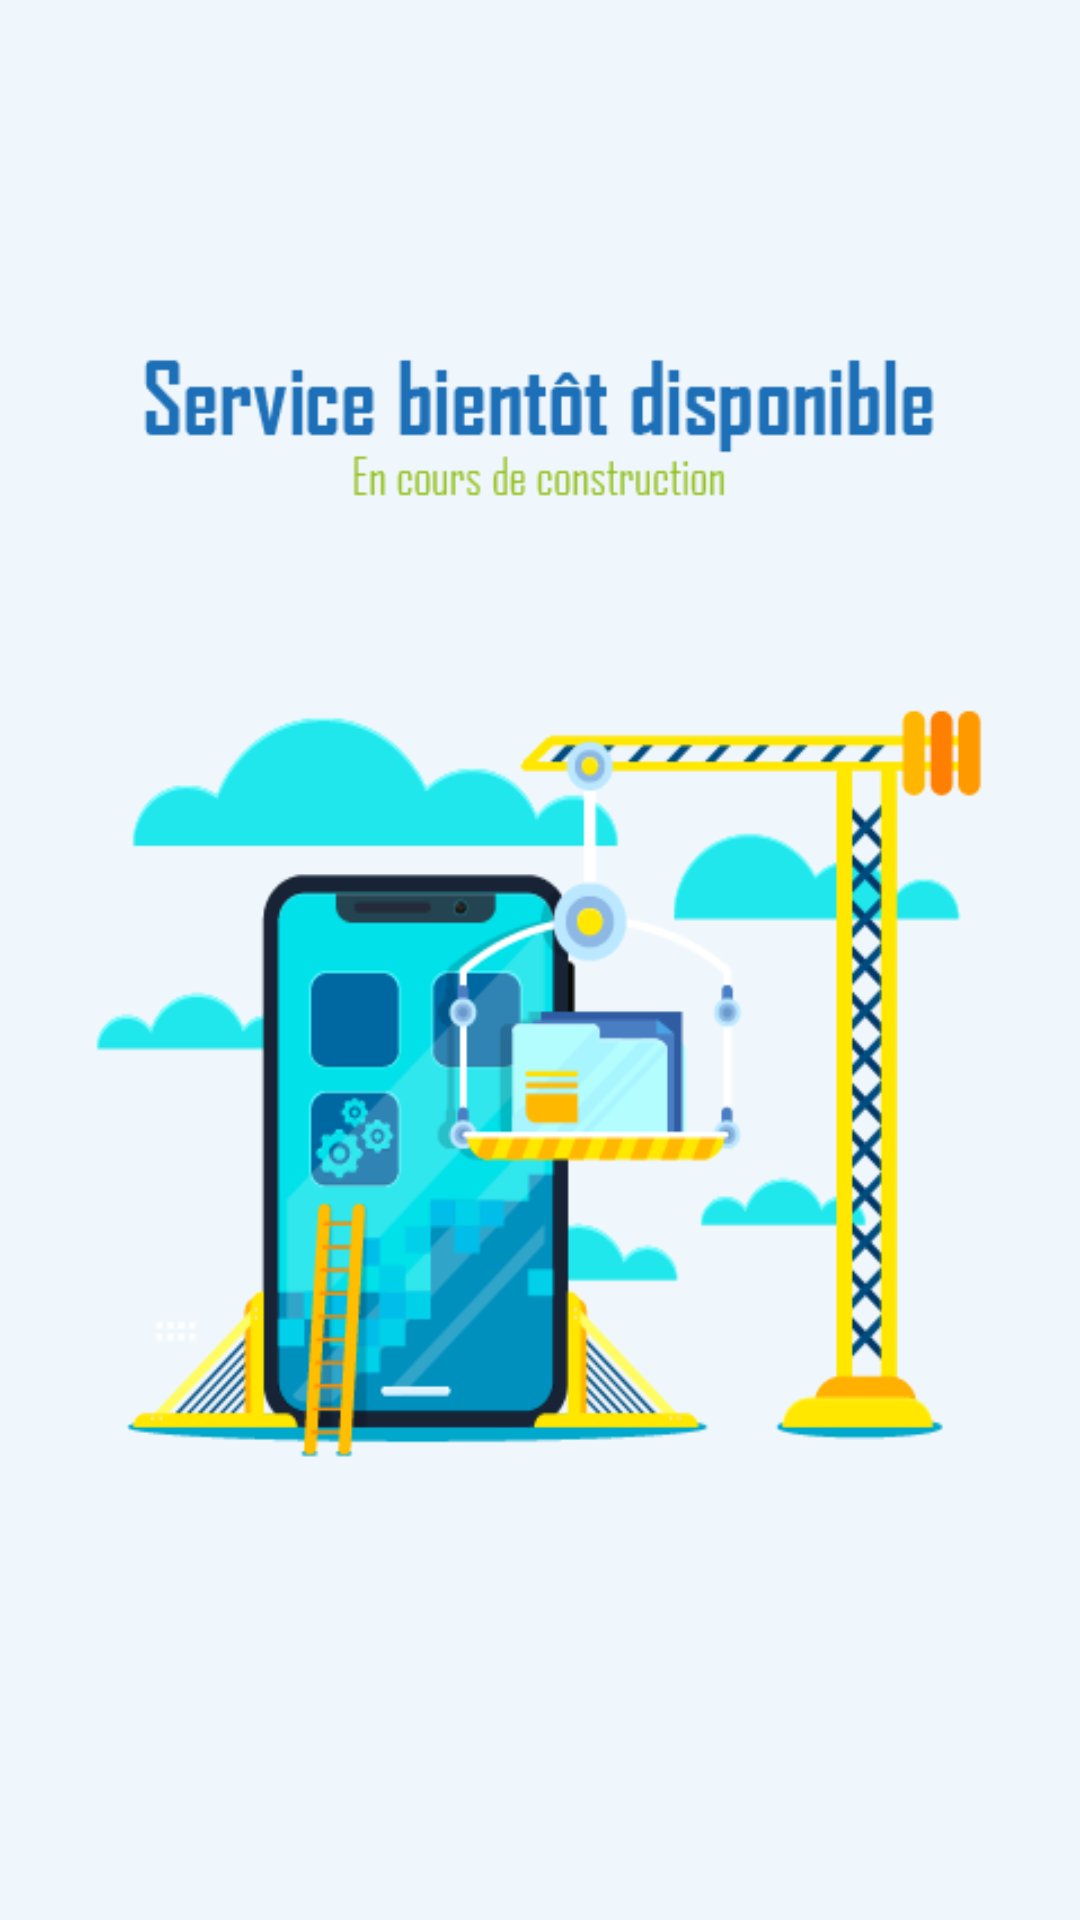

This screen was rendered from an Android layout file. Write that file and the resources it references.
<!-- AndroidManifest.xml: application theme AppTheme -->
<!-- res/layout/activity_en_construction.xml -->
<?xml version="1.0" encoding="utf-8"?>
<androidx.constraintlayout.widget.ConstraintLayout xmlns:android="http://schemas.android.com/apk/res/android"
    xmlns:app="http://schemas.android.com/apk/res-auto"
    xmlns:tools="http://schemas.android.com/tools"
    android:layout_width="match_parent"
    android:layout_height="match_parent"
    android:background="@drawable/bg_en_construction"
    tools:context=".ActivityEnConstruction">

</androidx.constraintlayout.widget.ConstraintLayout>
<!-- resources referenced by this layout -->
<resources>
  <!-- drawable bg_en_construction: png bitmap (drawable, 31477 bytes) -->
  <style name="AppTheme" parent="Theme.AppCompat.Light.NoActionBar">
          
          <item name="colorPrimary">@color/colorPrimary</item>
          <item name="colorPrimaryDark">@color/colorPrimaryDark</item>
          <item name="colorAccent">@color/colorAccent</item>
      </style>
  <color name="colorPrimary">#3F51B5</color>
  <color name="colorPrimaryDark">#303F9F</color>
  <color name="colorAccent">#FF4081</color>
</resources>
